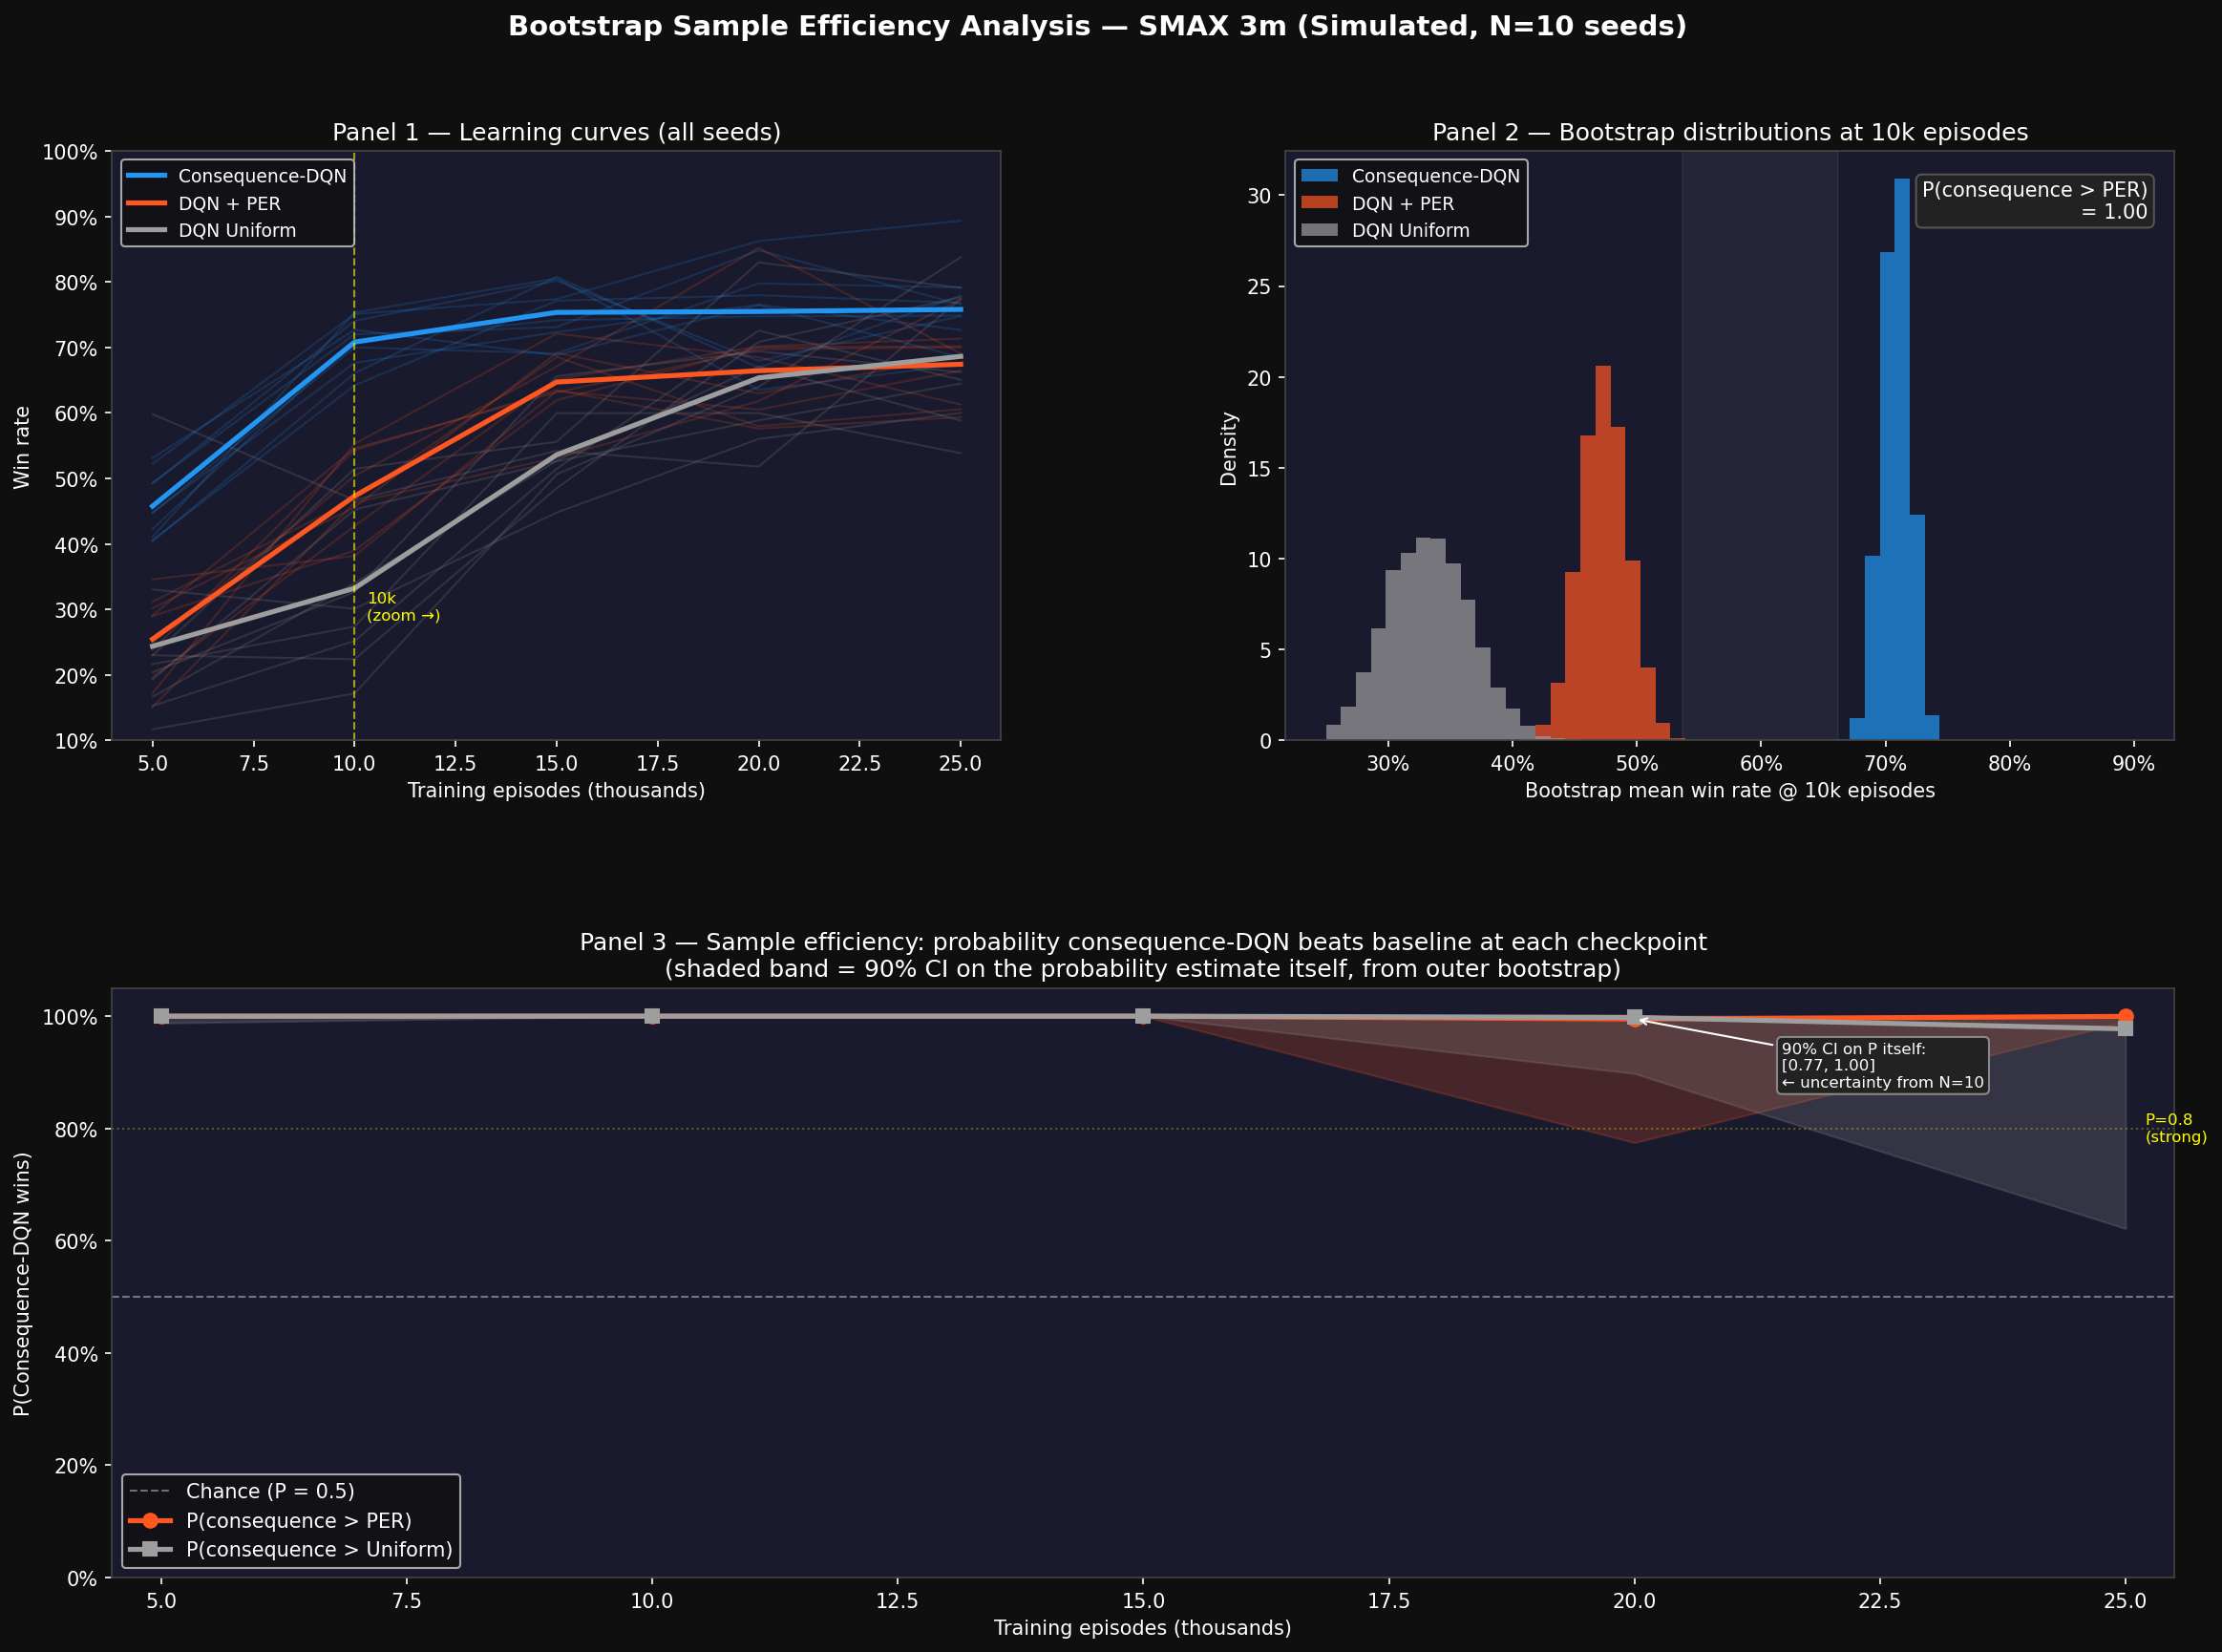

The script that saved this image:
"""
Bootstrap sample efficiency visualization.

Simulates what the analysis would look like with N=10 seeds per method,
using win rate trajectories calibrated to your actual 3m SMAX results.

Run with:  python bootstrap_visualization.py
Produces:  bootstrap_visualization.png
"""

import numpy as np
import matplotlib.pyplot as plt
import matplotlib.gridspec as gridspec

rng = np.random.default_rng(42)

# ---------------------------------------------------------------------------
# Simulated win-rate trajectories
# Each method has a "true" learning curve + per-seed noise.
# Calibrated so that:
#   - Consequence-DQN learns faster early (sample efficiency)
#   - All methods converge to ~70% by 25k episodes
#   - Variance matches what you see in your 3m data (~15pp std)
# ---------------------------------------------------------------------------

CHECKPOINTS = np.array([5_000, 10_000, 15_000, 20_000, 25_000])
N_SEEDS = 10
N_BOOTSTRAP = 10_000

def sigmoid_curve(x, x_mid, steepness, floor, ceiling):
    return floor + (ceiling - floor) / (1 + np.exp(-steepness * (x - x_mid)))

def simulate_runs(mean_curve, noise_std, n_seeds, rng):
    """Each seed gets a slightly shifted version of the mean curve + noise."""
    runs = []
    for _ in range(n_seeds):
        seed_offset = rng.normal(0, 0.04)           # per-seed bias
        noise = rng.normal(0, noise_std, len(mean_curve))
        run = np.clip(mean_curve + seed_offset + noise, 0.05, 0.98)
        runs.append(run)
    return np.array(runs)   # shape: (n_seeds, n_checkpoints)

x = CHECKPOINTS / 1000  # in thousands for the sigmoid

# Consequence-DQN: fast early ramp, converges ~72%
consequence_mean = sigmoid_curve(x, x_mid=6, steepness=0.55, floor=0.30, ceiling=0.74)

# PER baseline: slower ramp, converges ~70%
per_mean = sigmoid_curve(x, x_mid=10, steepness=0.45, floor=0.25, ceiling=0.71)

# Uniform DQN: slowest, most variance, converges ~65%
uniform_mean = sigmoid_curve(x, x_mid=12, steepness=0.40, floor=0.20, ceiling=0.67)

consequence_runs = simulate_runs(consequence_mean, noise_std=0.06, n_seeds=N_SEEDS, rng=rng)
per_runs         = simulate_runs(per_mean,         noise_std=0.09, n_seeds=N_SEEDS, rng=rng)
uniform_runs     = simulate_runs(uniform_mean,     noise_std=0.10, n_seeds=N_SEEDS, rng=rng)

# ---------------------------------------------------------------------------
# Bootstrap P(A > B) at each checkpoint
# ---------------------------------------------------------------------------

def bootstrap_prob_a_beats_b(a_data, b_data, n_bootstrap=N_BOOTSTRAP, rng=rng):
    """
    a_data, b_data: arrays of shape (n_seeds,)
    Returns P(mean of resample from A > mean of resample from B)
    """
    n = len(a_data)
    count = 0
    for _ in range(n_bootstrap):
        a_sample = rng.choice(a_data, size=n, replace=True).mean()
        b_sample = rng.choice(b_data, size=n, replace=True).mean()
        if a_sample > b_sample:
            count += 1
    return count / n_bootstrap

def bootstrap_ci_on_prob(a_data, b_data, n_outer=200, n_bootstrap=500, rng=rng):
    """
    Compute a 90% CI on the P(A>B) estimate itself via an outer bootstrap.
    This shows how uncertain the probability estimate is.
    """
    n = len(a_data)
    probs = []
    for _ in range(n_outer):
        a_resample = rng.choice(a_data, size=n, replace=True)
        b_resample = rng.choice(b_data, size=n, replace=True)
        p = bootstrap_prob_a_beats_b(a_resample, b_resample, n_bootstrap=n_bootstrap, rng=rng)
        probs.append(p)
    return np.percentile(probs, 5), np.percentile(probs, 95)

print("Computing bootstrap probabilities... (this takes ~30s)")
prob_vs_per     = []
prob_vs_uniform = []
ci_vs_per       = []
ci_vs_uniform   = []

for i in range(len(CHECKPOINTS)):
    c = consequence_runs[:, i]
    p = per_runs[:, i]
    u = uniform_runs[:, i]

    prob_vs_per.append(bootstrap_prob_a_beats_b(c, p))
    prob_vs_uniform.append(bootstrap_prob_a_beats_b(c, u))
    ci_vs_per.append(bootstrap_ci_on_prob(c, p))
    ci_vs_uniform.append(bootstrap_ci_on_prob(c, u))

prob_vs_per     = np.array(prob_vs_per)
prob_vs_uniform = np.array(prob_vs_uniform)
ci_vs_per       = np.array(ci_vs_per)       # (n_checkpoints, 2)
ci_vs_uniform   = np.array(ci_vs_uniform)

# Bootstrap distributions at 10k checkpoint for the distribution panel
FOCUS_IDX = 1   # 10k episodes
def get_bootstrap_dist(data, n_bootstrap=N_BOOTSTRAP, rng=rng):
    n = len(data)
    return np.array([rng.choice(data, size=n, replace=True).mean()
                     for _ in range(n_bootstrap)])

boot_consequence_10k = get_bootstrap_dist(consequence_runs[:, FOCUS_IDX])
boot_per_10k         = get_bootstrap_dist(per_runs[:, FOCUS_IDX])
boot_uniform_10k     = get_bootstrap_dist(uniform_runs[:, FOCUS_IDX])

# ---------------------------------------------------------------------------
# Figure layout
# ---------------------------------------------------------------------------

COLORS = {
    "consequence": "#2196F3",   # blue
    "per":         "#FF5722",   # orange-red
    "uniform":     "#9E9E9E",   # grey
}

fig = plt.figure(figsize=(16, 12))
fig.patch.set_facecolor("#0f0f0f")

gs = gridspec.GridSpec(2, 2, figure=fig, hspace=0.42, wspace=0.32,
                       top=0.90, bottom=0.07, left=0.07, right=0.97)

ax_curves = fig.add_subplot(gs[0, 0])
ax_dist   = fig.add_subplot(gs[0, 1])
ax_prob   = fig.add_subplot(gs[1, :])

for ax in [ax_curves, ax_dist, ax_prob]:
    ax.set_facecolor("#1a1a2e")
    ax.tick_params(colors="white")
    ax.xaxis.label.set_color("white")
    ax.yaxis.label.set_color("white")
    ax.title.set_color("white")
    for spine in ax.spines.values():
        spine.set_edgecolor("#444")

fig.suptitle("Bootstrap Sample Efficiency Analysis — SMAX 3m (Simulated, N=10 seeds)",
             color="white", fontsize=14, fontweight="bold")

# ── Panel 1: Raw learning curves ──────────────────────────────────────────
cp_k = CHECKPOINTS / 1000

for i, seed_run in enumerate(consequence_runs):
    ax_curves.plot(cp_k, seed_run, color=COLORS["consequence"], alpha=0.18, linewidth=1)
for i, seed_run in enumerate(per_runs):
    ax_curves.plot(cp_k, seed_run, color=COLORS["per"], alpha=0.18, linewidth=1)
for i, seed_run in enumerate(uniform_runs):
    ax_curves.plot(cp_k, seed_run, color=COLORS["uniform"], alpha=0.18, linewidth=1)

ax_curves.plot(cp_k, consequence_runs.mean(0), color=COLORS["consequence"],
               linewidth=2.5, label="Consequence-DQN")
ax_curves.plot(cp_k, per_runs.mean(0), color=COLORS["per"],
               linewidth=2.5, label="DQN + PER")
ax_curves.plot(cp_k, uniform_runs.mean(0), color=COLORS["uniform"],
               linewidth=2.5, label="DQN Uniform")

ax_curves.axvline(x=10, color="yellow", linestyle="--", alpha=0.6, linewidth=1)
ax_curves.text(10.3, 0.28, "10k\n(zoom →)", color="yellow", fontsize=8, va="bottom")

ax_curves.set_xlabel("Training episodes (thousands)")
ax_curves.set_ylabel("Win rate")
ax_curves.set_title("Panel 1 — Learning curves (all seeds)")
ax_curves.legend(facecolor="#111", labelcolor="white", framealpha=0.8, fontsize=9)
ax_curves.set_ylim(0.1, 1.0)
ax_curves.yaxis.set_major_formatter(plt.FuncFormatter(lambda v, _: f"{v:.0%}"))

# ── Panel 2: Bootstrap distributions at 10k ───────────────────────────────
bins = np.linspace(0.25, 0.90, 55)

ax_dist.hist(boot_consequence_10k, bins=bins, color=COLORS["consequence"],
             alpha=0.7, label="Consequence-DQN", density=True)
ax_dist.hist(boot_per_10k, bins=bins, color=COLORS["per"],
             alpha=0.7, label="DQN + PER", density=True)
ax_dist.hist(boot_uniform_10k, bins=bins, color=COLORS["uniform"],
             alpha=0.7, label="DQN Uniform", density=True)

# Shade the overlap region between consequence and PER
overlap_lo = max(boot_consequence_10k.min(), boot_per_10k.min())
overlap_hi = min(boot_consequence_10k.max(), boot_per_10k.max())
ax_dist.axvspan(overlap_lo, overlap_hi, color="white", alpha=0.05)

p_c_vs_p = (boot_consequence_10k > boot_per_10k).mean()
ax_dist.text(0.97, 0.95,
             f"P(consequence > PER)\n= {p_c_vs_p:.2f}",
             transform=ax_dist.transAxes, ha="right", va="top",
             color="white", fontsize=10,
             bbox=dict(boxstyle="round,pad=0.3", facecolor="#222", edgecolor="#555"))

ax_dist.set_xlabel("Bootstrap mean win rate @ 10k episodes")
ax_dist.set_ylabel("Density")
ax_dist.set_title("Panel 2 — Bootstrap distributions at 10k episodes")
ax_dist.legend(facecolor="#111", labelcolor="white", framealpha=0.8, fontsize=9)
ax_dist.xaxis.set_major_formatter(plt.FuncFormatter(lambda v, _: f"{v:.0%}"))

# ── Panel 3: P(consequence > baseline) over training ──────────────────────
ax_prob.axhline(y=0.5, color="white", linestyle="--", alpha=0.4, linewidth=1,
                label="Chance (P = 0.5)")
ax_prob.axhline(y=0.8, color="yellow", linestyle=":", alpha=0.3, linewidth=1)
ax_prob.text(cp_k[-1] + 0.2, 0.80, "P=0.8\n(strong)", color="yellow",
             fontsize=8, va="center")

# Consequence vs PER
ax_prob.fill_between(cp_k, ci_vs_per[:, 0], ci_vs_per[:, 1],
                     color=COLORS["per"], alpha=0.2)
ax_prob.plot(cp_k, prob_vs_per, color=COLORS["per"], linewidth=2.5,
             marker="o", markersize=7, label="P(consequence > PER)")

# Consequence vs Uniform
ax_prob.fill_between(cp_k, ci_vs_uniform[:, 0], ci_vs_uniform[:, 1],
                     color=COLORS["uniform"], alpha=0.2)
ax_prob.plot(cp_k, prob_vs_uniform, color=COLORS["uniform"], linewidth=2.5,
             marker="s", markersize=7, label="P(consequence > Uniform)")

# Annotate widest CI to illustrate uncertainty from N=10
widest_idx = np.argmax(ci_vs_per[:, 1] - ci_vs_per[:, 0])
lo, hi = ci_vs_per[widest_idx]
ax_prob.annotate(
    f"90% CI on P itself:\n[{lo:.2f}, {hi:.2f}]\n← uncertainty from N=10",
    xy=(cp_k[widest_idx], prob_vs_per[widest_idx]),
    xytext=(cp_k[widest_idx] + 1.5, prob_vs_per[widest_idx] - 0.12),
    color="white", fontsize=8,
    arrowprops=dict(arrowstyle="->", color="white", lw=1),
    bbox=dict(boxstyle="round,pad=0.3", facecolor="#222", edgecolor="#888")
)

ax_prob.set_xlabel("Training episodes (thousands)")
ax_prob.set_ylabel("P(Consequence-DQN wins)")
ax_prob.set_title("Panel 3 — Sample efficiency: probability consequence-DQN beats baseline at each checkpoint\n"
                  "(shaded band = 90% CI on the probability estimate itself, from outer bootstrap)")
ax_prob.legend(facecolor="#111", labelcolor="white", framealpha=0.8, fontsize=10)
ax_prob.set_ylim(0.0, 1.05)
ax_prob.set_xlim(cp_k[0] - 0.5, cp_k[-1] + 0.5)
ax_prob.yaxis.set_major_formatter(plt.FuncFormatter(lambda v, _: f"{v:.0%}"))

plt.savefig("bootstrap_visualization.png", dpi=150, bbox_inches="tight",
            facecolor=fig.get_facecolor())
print("Saved: bootstrap_visualization.png")
plt.show()
